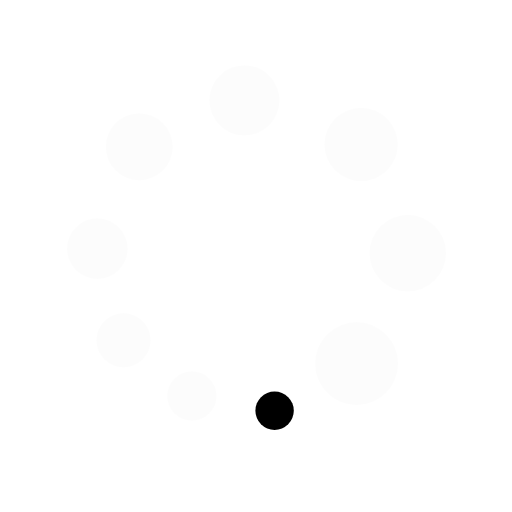
t = 0.00 s
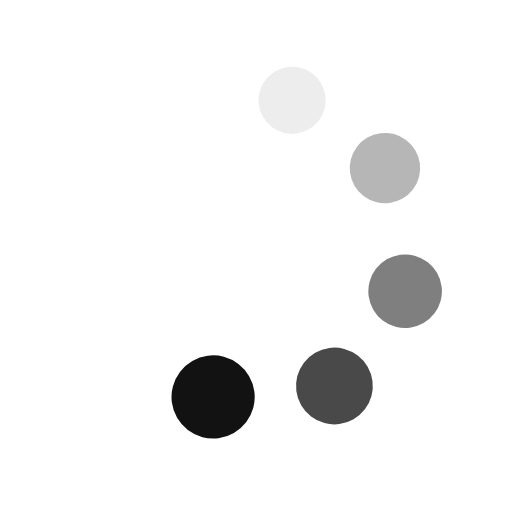
t = 0.83 s
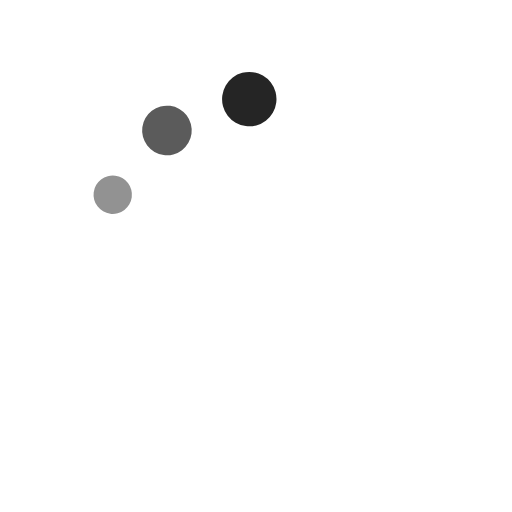
t = 1.67 s
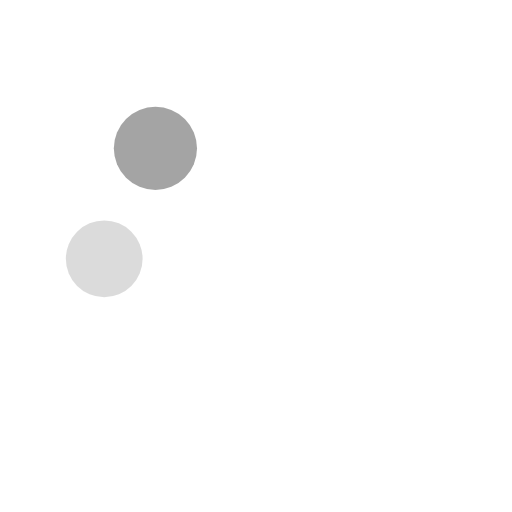
t = 2.50 s
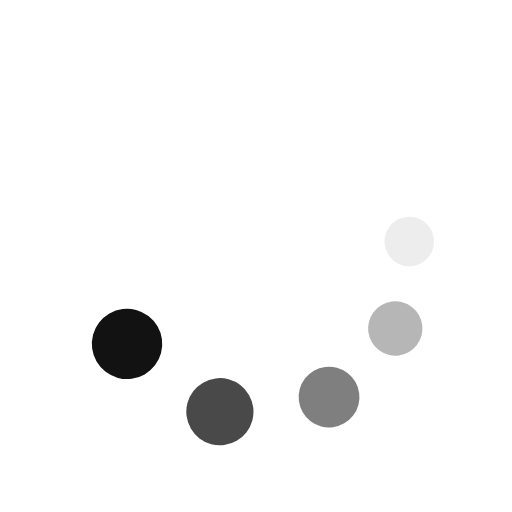
t = 3.33 s
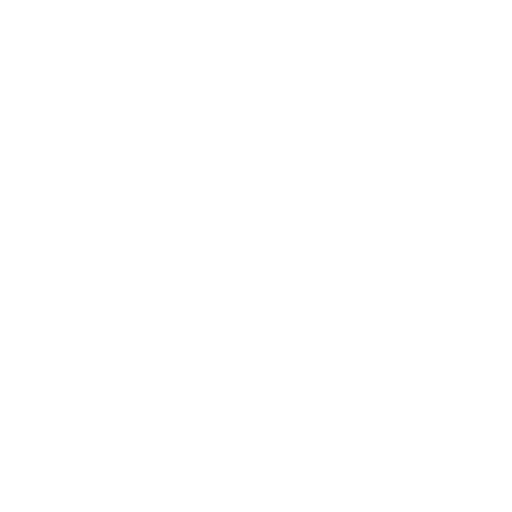
t = 4.17 s

The animated SVG that drew these frames (rendered in a browser with its animation timeline set to each time). Animation: 18 SMIL elements (animate=9,animateTransform=9); one cycle of 5.00 s, repeats indefinitely.

<?xml version="1.0" encoding="UTF-8"?>
<svg width="32" height="32" viewBox="0 0 32 32" version="1.1" xmlns="http://www.w3.org/2000/svg">
	<ellipse cx="22.286" cy="22.728" rx="2.6" ry="2.6" style="opacity: 0.01">
		<animateTransform attributeType="xml" attributeName="transform" type="rotate" from="0 16 16" to="360 16 16" dur="5s" repeatCount="indefinite" />
		<animate attributeName="opacity" dur="1.4s" values="1;0;0;0;" repeatCount="indefinite" begin="0.8" />
	</ellipse>
	<ellipse cx="25.486" cy="15.823" rx="2.4" ry="2.4" style="opacity: 0.01">
		<animateTransform attributeType="xml" attributeName="transform" type="rotate" from="0 16 16" to="360 16 16" dur="5s" repeatCount="indefinite" />
		<animate attributeName="opacity" dur="1.4s" values="1;0;0;0;" repeatCount="indefinite" begin="0.7" />
	</ellipse>
	<ellipse cx="22.57" cy="9.032" rx="2.3" ry="2.3" style="opacity: 0.01">
		<animateTransform attributeType="xml" attributeName="transform" type="rotate" from="0 16 16" to="360 16 16" dur="5s" repeatCount="indefinite" />
		<animate attributeName="opacity" dur="1.4s" values="1;0;0;0;" repeatCount="indefinite" begin=".6" />
	</ellipse>
	<ellipse cx="15.276" cy="6.273" rx="2.2" ry="2.2" style="opacity: 0.01">
		<animateTransform attributeType="xml" attributeName="transform" type="rotate" from="0 16 16" to="360 16 16" dur="5s" repeatCount="indefinite" />
		<animate attributeName="opacity" dur="1.4s" values="1;0;0;0;" repeatCount="indefinite" begin="0.5" />
	</ellipse>
	<ellipse cx="8.703" cy="9.176" rx="2.1" ry="2.1" style="opacity: 0.01">
		<animateTransform attributeType="xml" attributeName="transform" type="rotate" from="0 16 16" to="360 16 16" dur="5s" repeatCount="indefinite" />
		<animate attributeName="opacity" dur="1.4s" values="1;0;0;0;" repeatCount="indefinite" begin="0.4" />
	</ellipse>
	<ellipse cx="6.084" cy="15.542" rx="1.9" ry="1.9" style="opacity: 0.01">
		<animateTransform attributeType="xml" attributeName="transform" type="rotate" from="0 16 16" to="360 16 16" dur="5s" repeatCount="indefinite" />
		<animate attributeName="opacity" dur="1.4s" values="1;0;0;0;" repeatCount="indefinite" begin=".3" />
	</ellipse>
	<ellipse cx="7.72" cy="21.27" rx="1.7" ry="1.7" style="opacity: 0.01">
		<animateTransform attributeType="xml" attributeName="transform" type="rotate" from="0 16 16" to="360 16 16" dur="5s" repeatCount="indefinite" />
		<animate attributeName="opacity" dur="1.4s" values="1;0;0;0;" repeatCount="indefinite" begin=".2" />
	</ellipse>
	<ellipse cx="11.992" cy="24.747" rx="1.55" ry="1.55" style="opacity: 0.01">
		<animateTransform attributeType="xml" attributeName="transform" type="rotate" from="0 16 16" to="360 16 16" dur="5s" repeatCount="indefinite" />
		<animate attributeName="opacity" dur="1.4s" values="1;0;0;0;" repeatCount="indefinite" begin="0.1" />
	</ellipse>
	<ellipse cx="17.162" cy="25.67" rx="1.2" ry="1.2" style="opacity: 0.01">
		<animateTransform attributeType="xml" attributeName="transform" type="rotate" from="0 16 16" to="360 16 16" dur="5s" repeatCount="indefinite" />
		<animate attributeName="opacity" dur="1.4s" values="1;0;0;0;" repeatCount="indefinite" begin="0" />
	</ellipse>
</svg>